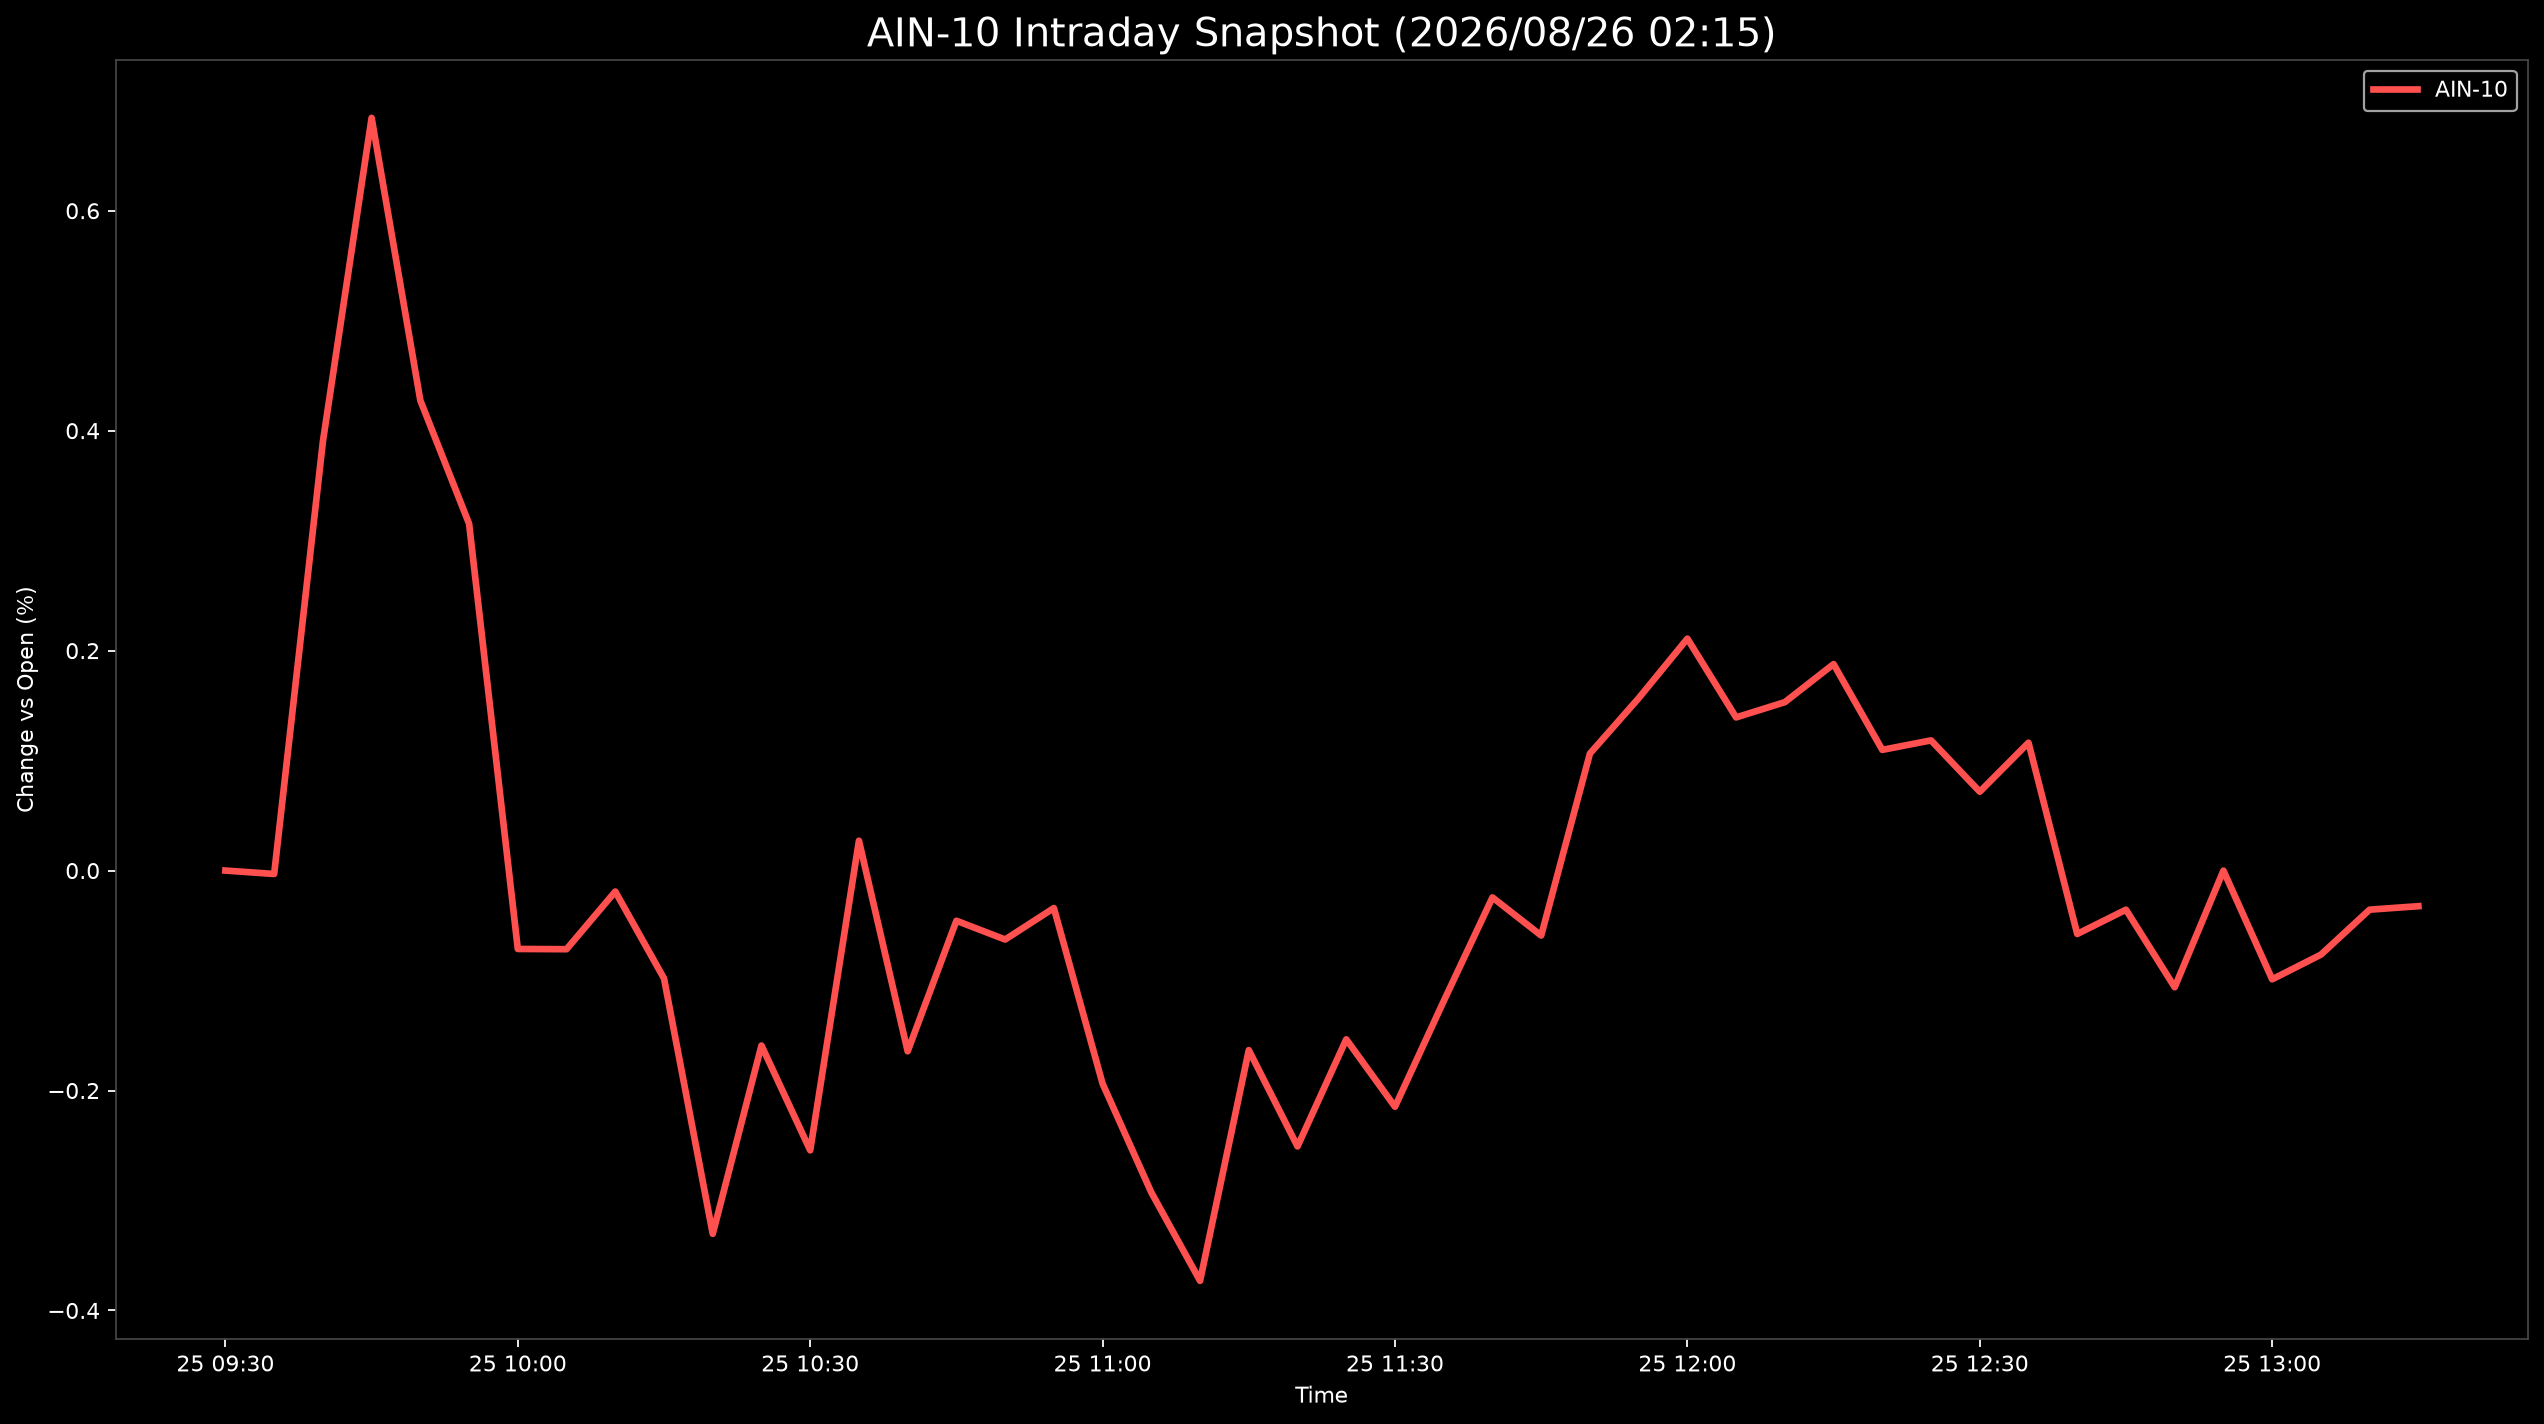

The data file committed next to this chart (first rows):
Datetime, AIN-10
2026-08-25 09:30:00, 0.0
2026-08-25 09:35:00, -0.003103
2026-08-25 09:40:00, 0.3901
2026-08-25 09:45:00, 0.6844
2026-08-25 09:50:00, 0.4274
2026-08-25 09:55:00, 0.3154
2026-08-25 10:00:00, -0.07129
2026-08-25 10:05:00, -0.07149
2026-08-25 10:10:00, -0.01908
2026-08-25 10:15:00, -0.09808
2026-08-25 10:20:00, -0.3303
2026-08-25 10:25:00, -0.1591
2026-08-25 10:30:00, -0.2544
2026-08-25 10:35:00, 0.02711
2026-08-25 10:40:00, -0.1643
2026-08-25 10:45:00, -0.04564
2026-08-25 10:50:00, -0.0627
2026-08-25 10:55:00, -0.0341
2026-08-25 11:00:00, -0.1938
2026-08-25 11:05:00, -0.2927
2026-08-25 11:10:00, -0.3731
2026-08-25 11:15:00, -0.1633
2026-08-25 11:20:00, -0.2508
2026-08-25 11:25:00, -0.1535
2026-08-25 11:30:00, -0.2148
2026-08-25 11:35:00, -0.1187
2026-08-25 11:40:00, -0.02443
2026-08-25 11:45:00, -0.05905
2026-08-25 11:50:00, 0.1064
2026-08-25 11:55:00, 0.1567
2026-08-25 12:00:00, 0.2109
2026-08-25 12:05:00, 0.1393
2026-08-25 12:10:00, 0.1531
2026-08-25 12:15:00, 0.1877
2026-08-25 12:20:00, 0.1098
2026-08-25 12:25:00, 0.1184
2026-08-25 12:30:00, 0.07169
2026-08-25 12:35:00, 0.1163
2026-08-25 12:40:00, -0.05765
2026-08-25 12:45:00, -0.03559
2026-08-25 12:50:00, -0.1061
2026-08-25 12:55:00, -4.316179525565289e-05
2026-08-25 13:00:00, -0.09887
2026-08-25 13:05:00, -0.07647
2026-08-25 13:10:00, -0.03556
2026-08-25 13:15:00, -0.03238
